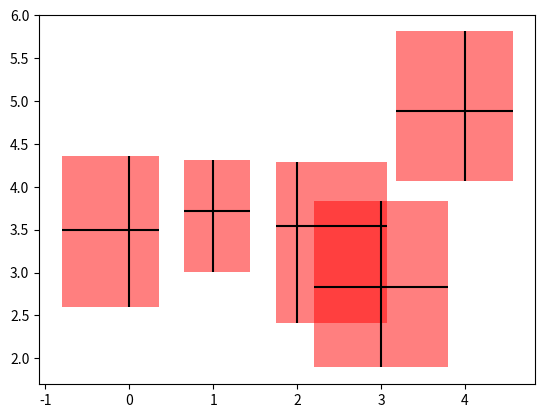

The script that saved this image:
import numpy as np
import matplotlib.pyplot as plt
from matplotlib.collections import PatchCollection
from matplotlib.patches import Rectangle

# Number of data points
n = 5

# Dummy data
np.random.seed(19680801)
x = np.arange(0, n, 1)
y = np.random.rand(n) * 5.

# Dummy errors (above and below)
xerr = np.random.rand(2, n) + 0.1
yerr = np.random.rand(2, n) + 0.2


def make_error_boxes(ax, xdata, ydata, xerror, yerror, facecolor='r',
                     edgecolor='None', alpha=0.5):

    # Create list for all the error patches
    errorboxes = []

    # Loop over data points; create box from errors at each point
    for x, y, xe, ye in zip(xdata, ydata, xerror.T, yerror.T):
        rect = Rectangle((x - xe[0], y - ye[0]), xe.sum(), ye.sum())
        errorboxes.append(rect)

    # Create patch collection with specified colour/alpha
    pc = PatchCollection(errorboxes, facecolor=facecolor, alpha=alpha,
                         edgecolor=edgecolor)

    # Add collection to axes
    ax.add_collection(pc)

    # Plot errorbars
    artists = ax.errorbar(xdata, ydata, xerr=xerror, yerr=yerror,
                          fmt='None', ecolor='k')

    return artists


# Create figure and axes
fig, ax = plt.subplots(1)

# Call function to create error boxes
_ = make_error_boxes(ax, x, y, xerr, yerr)

plt.show()